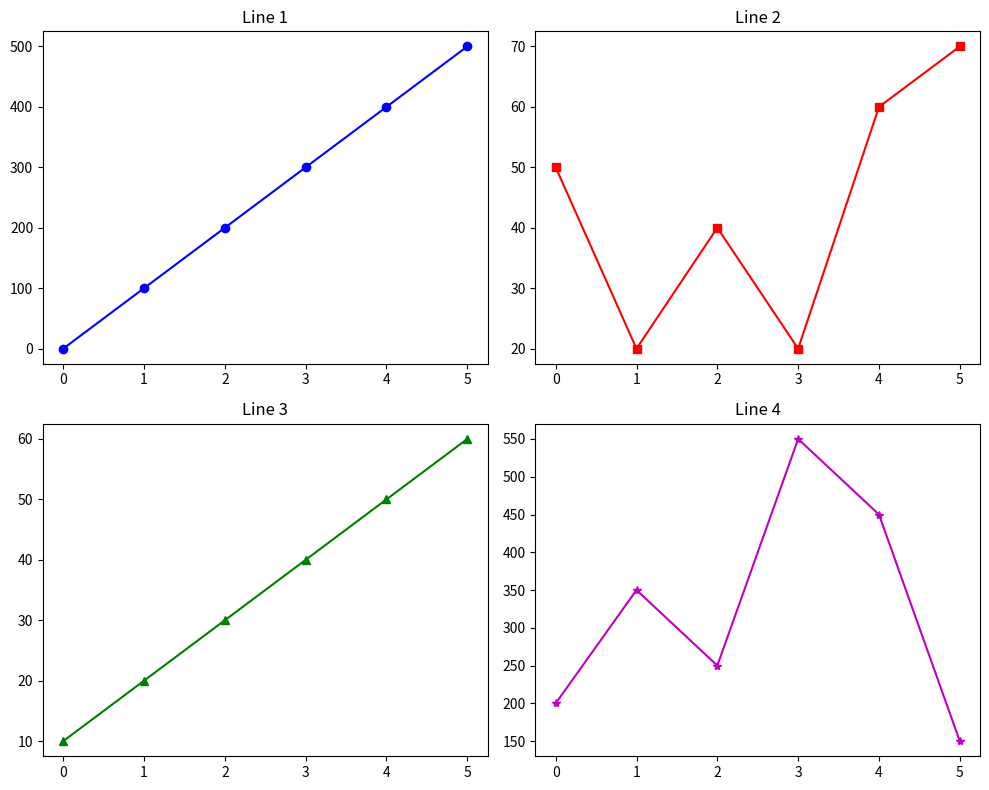

Here is the Python script that generated this plot:
# Draw four line plots using the subplot() function. Use the following data: For line 1: x = [0, 1, 2,
# 3, 4, 5] and y = [0, 100, 200, 300, 400, 500] For line 2: x = [0, 1, 2, 3, 4, 5] and y = [50, 20, 40,
# 20, 60, 70] For line 3: x = [0, 1, 2, 3, 4, 5] and y = [10, 20, 30, 40, 50, 60] For line 4: x = [0, 1, 2,
# 3, 4, 5] and y = [200, 350, 250, 550, 450, 150]

print("Name: Atul Rajput")
print("Roll No. 2230158")

import matplotlib.pyplot as plt

x1 = [0, 1, 2, 3, 4, 5]
y1 = [0, 100, 200, 300, 400, 500]

x2 = [0, 1, 2, 3, 4, 5]
y2 = [50, 20, 40, 20, 60, 70]

x3 = [0, 1, 2, 3, 4, 5]
y3 = [10, 20, 30, 40, 50, 60]

x4 = [0, 1, 2, 3, 4, 5]
y4 = [200, 350, 250, 550, 450, 150]

plt.figure(figsize=(10, 8))

plt.subplot(2, 2, 1)
plt.plot(x1, y1, marker='o', color='b')
plt.title('Line 1')

plt.subplot(2, 2, 2)
plt.plot(x2, y2, marker='s', color='r')
plt.title('Line 2')

plt.subplot(2, 2, 3)
plt.plot(x3, y3, marker='^', color='g')
plt.title('Line 3')

plt.subplot(2, 2, 4)
plt.plot(x4, y4, marker='*', color='m')
plt.title('Line 4')

plt.tight_layout()
plt.show()